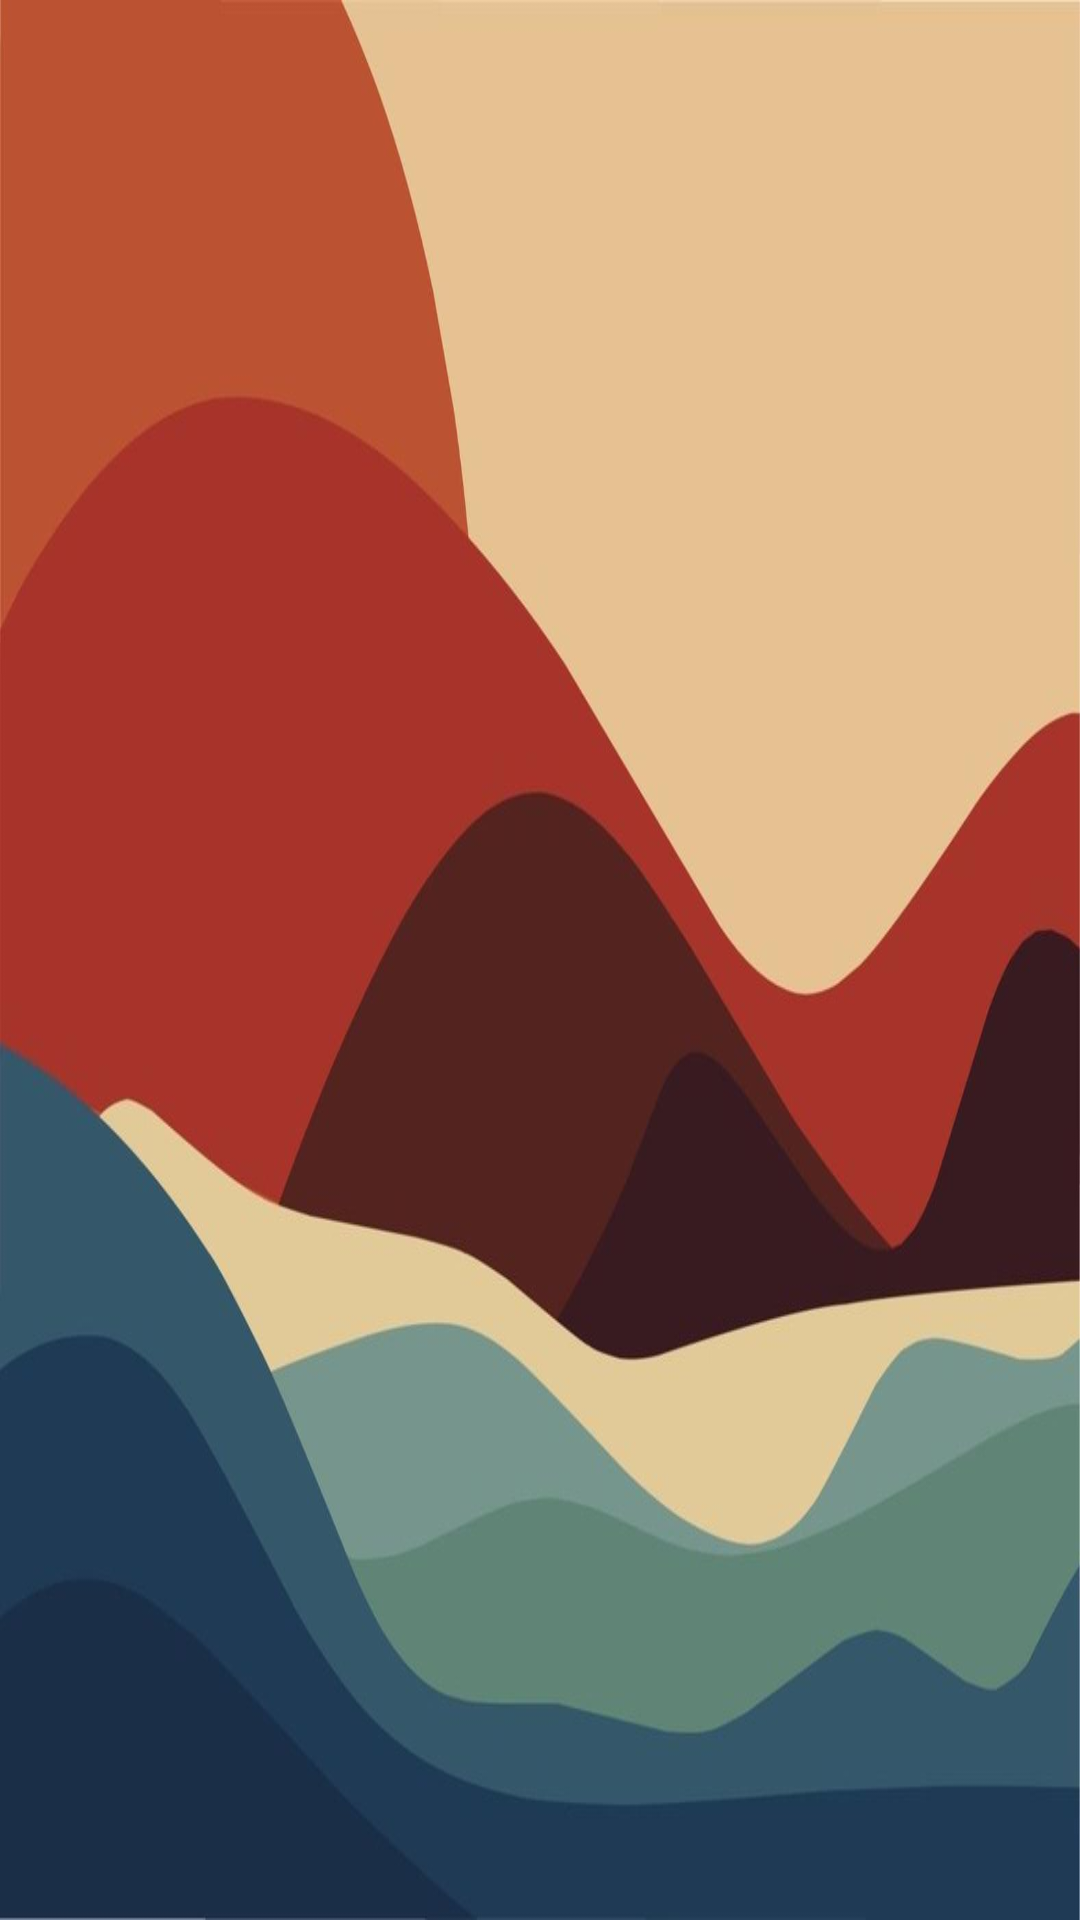

Here is an Android app screen rendered from its layout file. Give the layout XML and the strings, colors and styles it references.
<!-- AndroidManifest.xml: application theme Theme.NavigationView -->
<!-- res/layout/header_layout.xml -->
<?xml version="1.0" encoding="utf-8"?>
<androidx.constraintlayout.widget.ConstraintLayout xmlns:android="http://schemas.android.com/apk/res/android"
    android:layout_width="match_parent"
    android:layout_height="200dp"
    android:background="@drawable/dummy_image"
    xmlns:app="http://schemas.android.com/apk/res-auto">

</androidx.constraintlayout.widget.ConstraintLayout>
<!-- resources referenced by this layout -->
<resources>
  <!-- drawable dummy_image: jpg bitmap (drawable, 29596 bytes) -->
  <style name="Theme.NavigationView" parent="Base.Theme.NavigationView" />
  <style name="Base.Theme.NavigationView" parent="Theme.MaterialComponents.Light.NoActionBar">
          
          <item name="colorPrimary">@color/black</item>
          <item name="android:statusBarColor">#000000</item>
      </style>
  <color name="black">#FF000000</color>
</resources>
